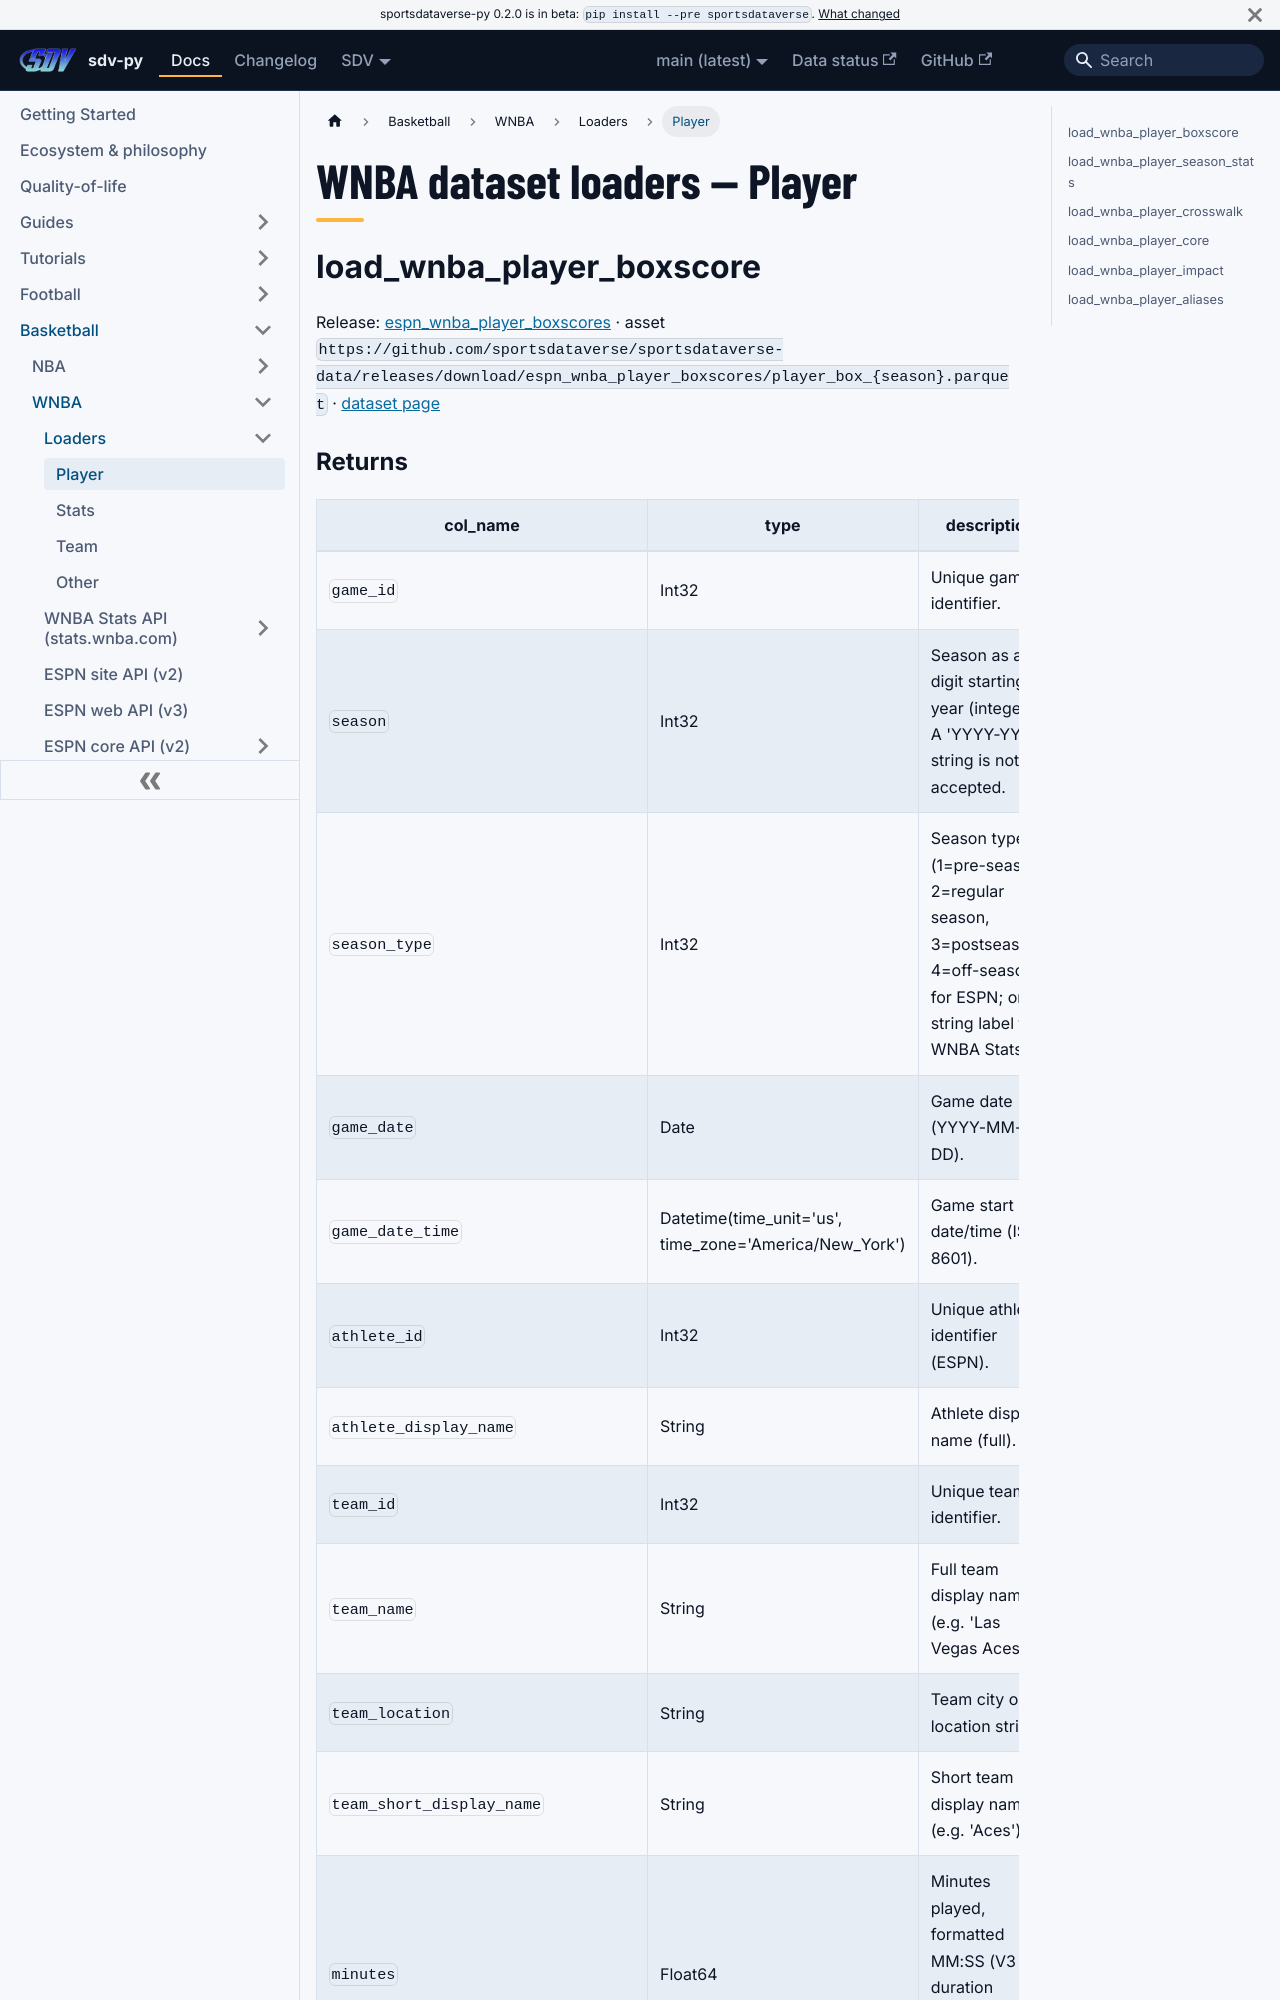

repository: sportsdataverse/sportsdataverse-py · page: docs/wnba/reference/loaders/player/index.html · generator: docusaurus

---
title: "WNBA dataset loaders — Player"
sidebar_label: "Player"
sidebar_position: 1
description: "WNBA dataset loaders — Player — function reference in sdv-py, the SportsDataverse Python package."
toc_max_heading_level: 2
---
# WNBA dataset loaders — Player

## load_wnba_player_boxscore

Release: [espn_wnba_player_boxscores](https://github.com/sportsdataverse/sportsdataverse-data/releases/tag/espn_wnba_player_boxscores) · asset `https://github.com/sportsdataverse/sportsdataverse-data/releases/download/espn_wnba_player_boxscores/player_box_{season}.parquet` · [dataset page](https://github.com/sportsdataverse/wehoop-wnba-data/blob/main/docs/datasets/player_box.md)
